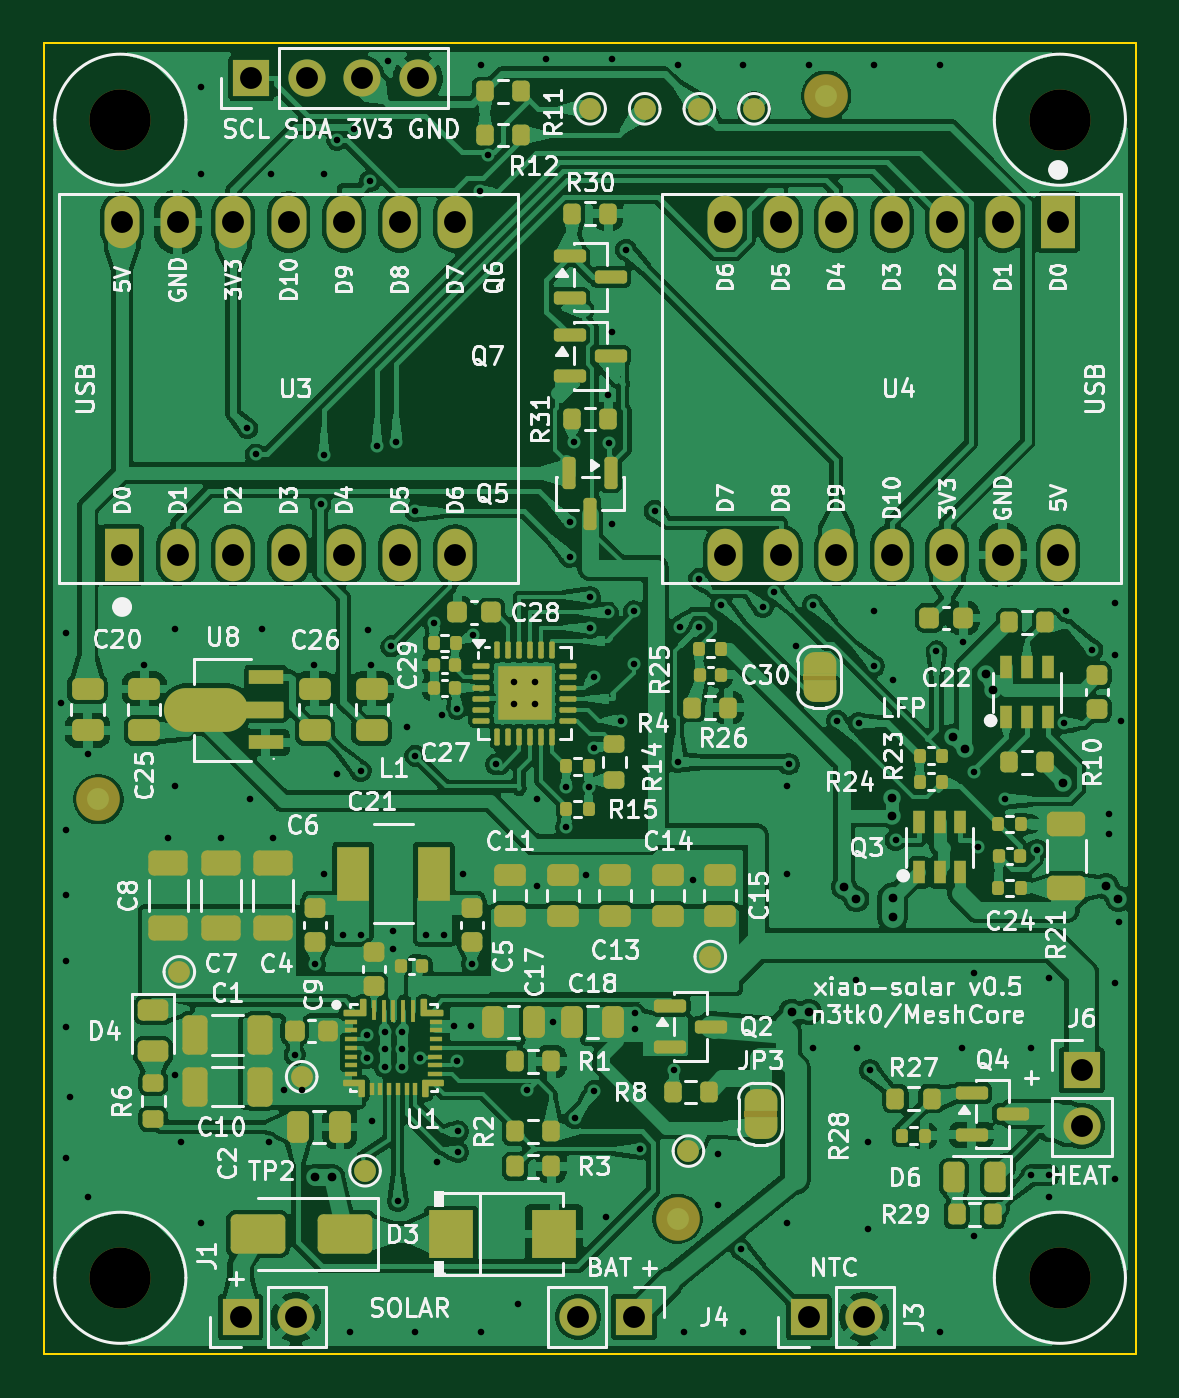
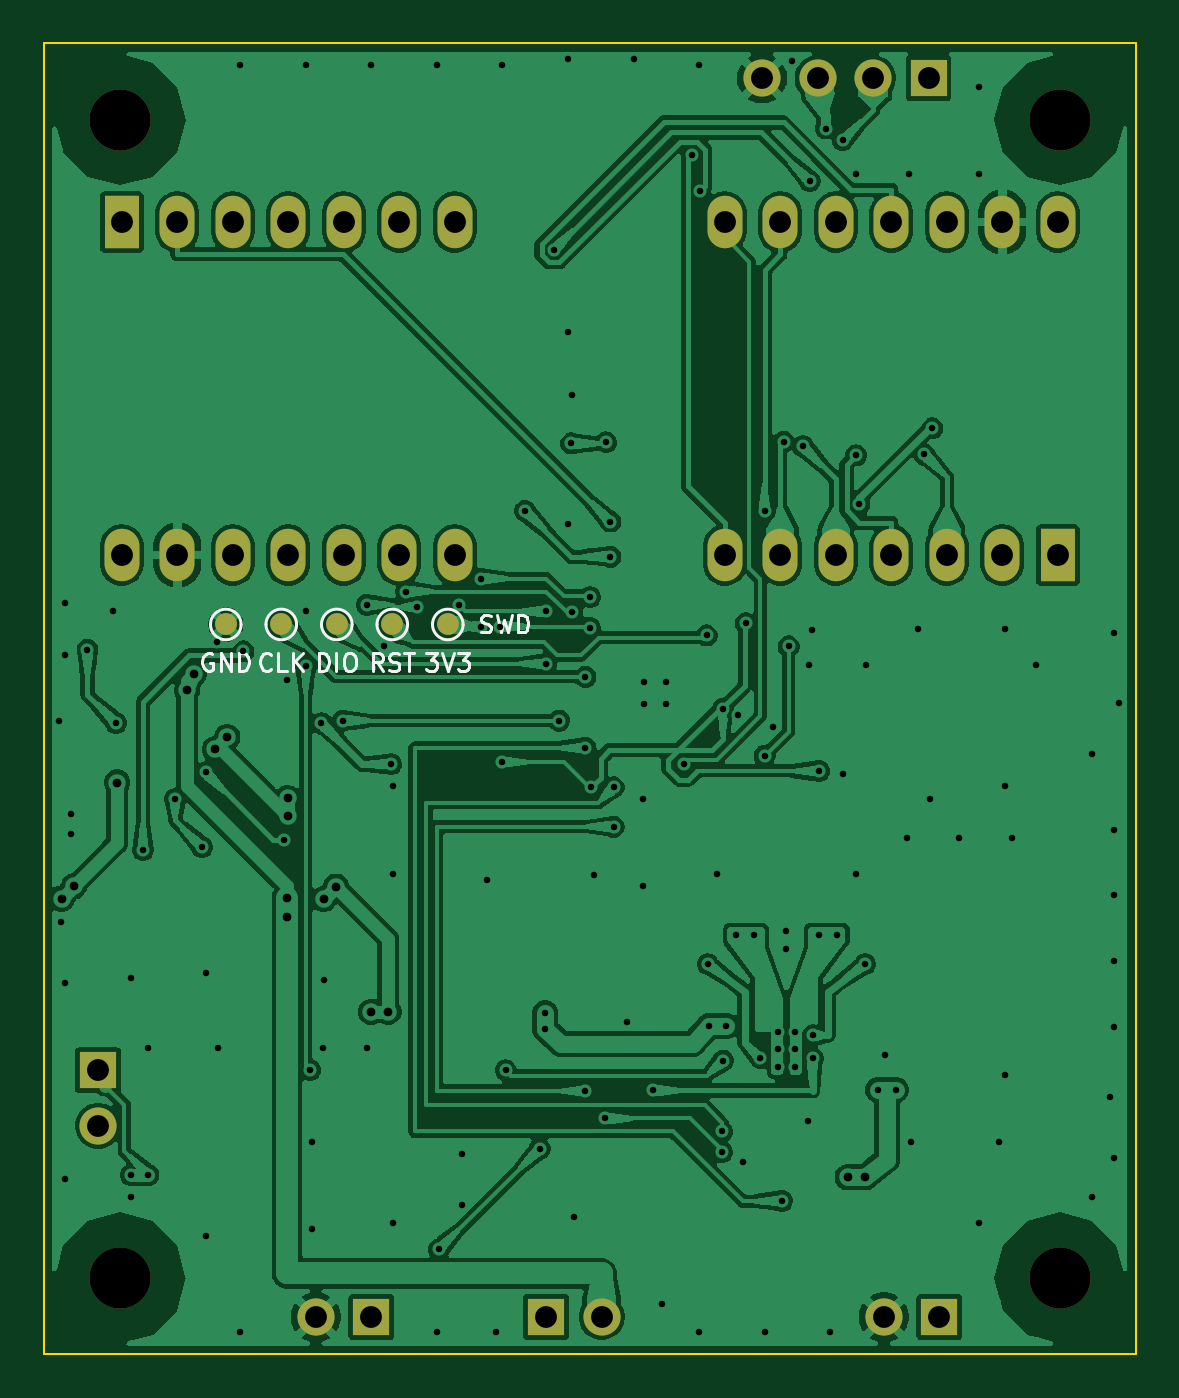
Circuit board: 11 layer files. Board 50.0 x 60.0 mm.
- bottom_copper: xiao-solar-B_Cu.gbl (271213 bytes)
- bottom_mask: xiao-solar-B_Mask.gbs (2512 bytes)
- paste: xiao-solar-B_Paste.gbp (533 bytes)
- bottom_silk: xiao-solar-B_Silkscreen.gbo (12518 bytes)
- outline: xiao-solar-Edge_Cuts.gm1 (777 bytes)
- top_copper: xiao-solar-F_Cu.gtl (512687 bytes)
- top_mask: xiao-solar-F_Mask.gts (22050 bytes)
- paste: xiao-solar-F_Paste.gtp (18348 bytes)
- top_silk: xiao-solar-F_Silkscreen.gto (214449 bytes)
- drill: xiao-solar-NPTH.drl (426 bytes)
- drill: xiao-solar-PTH.drl (4261 bytes)

=== bottom_copper: xiao-solar-B_Cu.gbl (271213 bytes, source omitted) ===
=== bottom_mask: xiao-solar-B_Mask.gbs ===
G04 #@! TF.GenerationSoftware,KiCad,Pcbnew,10.0.8-10.0.8~ubuntu24.04.1*
G04 #@! TF.CreationDate,2026-11-12T01:02:37+00:00*
G04 #@! TF.ProjectId,xiao-solar,7869616f-2d73-46f6-9c61-722e6b696361,rev?*
G04 #@! TF.SameCoordinates,Original*
G04 #@! TF.FileFunction,Soldermask,Bot*
G04 #@! TF.FilePolarity,Negative*
%FSLAX46Y46*%
G04 Gerber Fmt 4.6, Leading zero omitted, Abs format (unit mm)*
G04 Created by KiCad (PCBNEW 10.0.8-10.0.8~ubuntu24.04.1) date 2026-11-12 01:02:37*
%MOMM*%
%LPD*%
G01*
G04 APERTURE LIST*
%ADD10R,1.700000X1.700000*%
%ADD11C,1.700000*%
%ADD12R,1.600000X2.400000*%
%ADD13O,1.600000X2.400000*%
%ADD14C,2.800000*%
%ADD15C,1.000000*%
G04 APERTURE END LIST*
D10*
G04 #@! TO.C,J6*
X147500000Y-147000000D03*
D11*
X147500000Y-149540000D03*
G04 #@! TD*
D10*
G04 #@! TO.C,J4*
X127000000Y-158300000D03*
D11*
X124460000Y-158300000D03*
G04 #@! TD*
D12*
G04 #@! TO.C,U3*
X103580000Y-123420000D03*
D13*
X106120000Y-123420000D03*
X108660000Y-123420000D03*
X111200000Y-123420000D03*
X113740000Y-123420000D03*
X116280000Y-123420000D03*
X118820000Y-123420000D03*
X118820000Y-108180000D03*
X116280000Y-108180000D03*
X113740000Y-108180000D03*
X111200000Y-108180000D03*
X108660000Y-108180000D03*
X106120000Y-108180000D03*
X103580000Y-108180000D03*
G04 #@! TD*
D14*
G04 #@! TO.C,H4*
X146500000Y-156500000D03*
G04 #@! TD*
G04 #@! TO.C,H1*
X103500000Y-103500000D03*
G04 #@! TD*
G04 #@! TO.C,H2*
X146500000Y-103500000D03*
G04 #@! TD*
D10*
G04 #@! TO.C,J3*
X135000000Y-158300000D03*
D11*
X137540000Y-158300000D03*
G04 #@! TD*
D10*
G04 #@! TO.C,J1*
X109000000Y-158300000D03*
D11*
X111540000Y-158300000D03*
G04 #@! TD*
D10*
G04 #@! TO.C,J5*
X109500000Y-101600000D03*
D11*
X112040000Y-101600000D03*
X114580000Y-101600000D03*
X117120000Y-101600000D03*
G04 #@! TD*
D12*
G04 #@! TO.C,U4*
X146420000Y-108180000D03*
D13*
X143880000Y-108180000D03*
X141340000Y-108180000D03*
X138800000Y-108180000D03*
X136260000Y-108180000D03*
X133720000Y-108180000D03*
X131180000Y-108180000D03*
X131180000Y-123420000D03*
X133720000Y-123420000D03*
X136260000Y-123420000D03*
X138800000Y-123420000D03*
X141340000Y-123420000D03*
X143880000Y-123420000D03*
X146420000Y-123420000D03*
G04 #@! TD*
D14*
G04 #@! TO.C,H3*
X103500000Y-156500000D03*
G04 #@! TD*
D15*
G04 #@! TO.C,TP13*
X141660000Y-126600000D03*
G04 #@! TD*
G04 #@! TO.C,TP14*
X139120000Y-126600000D03*
G04 #@! TD*
G04 #@! TO.C,TP15*
X134039999Y-126600000D03*
G04 #@! TD*
G04 #@! TO.C,TP11*
X136579999Y-126600000D03*
G04 #@! TD*
G04 #@! TO.C,TP12*
X131500000Y-126600000D03*
G04 #@! TD*
M02*

=== paste: xiao-solar-B_Paste.gbp ===
G04 #@! TF.GenerationSoftware,KiCad,Pcbnew,10.0.8-10.0.8~ubuntu24.04.1*
G04 #@! TF.CreationDate,2026-11-12T01:02:37+00:00*
G04 #@! TF.ProjectId,xiao-solar,7869616f-2d73-46f6-9c61-722e6b696361,rev?*
G04 #@! TF.SameCoordinates,Original*
G04 #@! TF.FileFunction,Paste,Bot*
G04 #@! TF.FilePolarity,Positive*
%FSLAX46Y46*%
G04 Gerber Fmt 4.6, Leading zero omitted, Abs format (unit mm)*
G04 Created by KiCad (PCBNEW 10.0.8-10.0.8~ubuntu24.04.1) date 2026-11-12 01:02:37*
%MOMM*%
%LPD*%
G01*
G04 APERTURE LIST*
G04 APERTURE END LIST*
M02*

=== bottom_silk: xiao-solar-B_Silkscreen.gbo (12518 bytes, source omitted) ===
=== outline: xiao-solar-Edge_Cuts.gm1 ===
G04 #@! TF.GenerationSoftware,KiCad,Pcbnew,10.0.8-10.0.8~ubuntu24.04.1*
G04 #@! TF.CreationDate,2026-11-12T01:02:37+00:00*
G04 #@! TF.ProjectId,xiao-solar,7869616f-2d73-46f6-9c61-722e6b696361,rev?*
G04 #@! TF.SameCoordinates,Original*
G04 #@! TF.FileFunction,Profile,NP*
%FSLAX46Y46*%
G04 Gerber Fmt 4.6, Leading zero omitted, Abs format (unit mm)*
G04 Created by KiCad (PCBNEW 10.0.8-10.0.8~ubuntu24.04.1) date 2026-11-12 01:02:37*
%MOMM*%
%LPD*%
G01*
G04 APERTURE LIST*
G04 #@! TA.AperFunction,Profile*
%ADD10C,0.100000*%
G04 #@! TD*
G04 APERTURE END LIST*
D10*
X100000000Y-100000000D02*
X150000000Y-100000000D01*
X100000000Y-160000000D02*
X100000000Y-100000000D01*
X150000000Y-100000000D02*
X150000000Y-160000000D01*
X150000000Y-160000000D02*
X100000000Y-160000000D01*
M02*

=== top_copper: xiao-solar-F_Cu.gtl (512687 bytes, source omitted) ===
=== top_mask: xiao-solar-F_Mask.gts (22050 bytes, source omitted) ===
=== paste: xiao-solar-F_Paste.gtp (18348 bytes, source omitted) ===
=== top_silk: xiao-solar-F_Silkscreen.gto (214449 bytes, source omitted) ===
=== drill: xiao-solar-NPTH.drl ===
M48
; DRILL file KiCad 10.0.8-10.0.8~ubuntu24.04.1 date 2026-11-12T01:02:38
; FORMAT={-:-/ absolute / metric / decimal}
; #@! TF.CreationDate,2026-11-12T01:02:38+00:00
; #@! TF.GenerationSoftware,Kicad,Pcbnew,10.0.8-10.0.8~ubuntu24.04.1
; #@! TF.FileFunction,NonPlated,1,2,NPTH
FMAT,2
METRIC
; #@! TA.AperFunction,NonPlated,NPTH,ComponentDrill
T1C2.800
%
G90
G05
T1
X103.5Y-103.5
X103.5Y-156.5
X146.5Y-103.5
X146.5Y-156.5
M30

=== drill: xiao-solar-PTH.drl ===
M48
; DRILL file KiCad 10.0.8-10.0.8~ubuntu24.04.1 date 2026-11-12T01:02:38
; FORMAT={-:-/ absolute / metric / decimal}
; #@! TF.CreationDate,2026-11-12T01:02:38+00:00
; #@! TF.GenerationSoftware,Kicad,Pcbnew,10.0.8-10.0.8~ubuntu24.04.1
; #@! TF.FileFunction,Plated,1,2,PTH
FMAT,2
METRIC
; #@! TA.AperFunction,Plated,PTH,ViaDrill
T1C0.300
; #@! TA.AperFunction,Plated,PTH,ViaDrill
T2C0.400
; #@! TA.AperFunction,Plated,PTH,ComponentDrill
T3C1.000
%
G90
G05
T1
X100.788Y-130.212
X101.0Y-127.0
X101.0Y-136.0
X101.0Y-139.0
X101.0Y-142.0
X101.0Y-145.0
X101.0Y-151.0
X101.212Y-148.212
X102.0Y-132.55
X102.0Y-152.8
X104.575Y-128.45
X105.7Y-136.35
X106.0Y-126.8
X106.0Y-134.0
X106.0Y-147.2
X106.283Y-150.283
X107.2Y-102.0
X107.2Y-106.0
X107.2Y-154.0
X108.1Y-136.35
X109.319Y-117.62
X109.434Y-134.566
X109.69Y-118.821
X110.0Y-126.8
X110.283Y-150.283
X110.4Y-106.0
X110.5Y-136.35
X111.0Y-147.9
X111.475Y-146.3
X111.8Y-147.9
X112.375Y-128.45
X112.4Y-142.15
X112.664Y-121.092
X112.8Y-106.0
X112.8Y-138.0
X112.816Y-118.859
X113.428Y-104.44
X113.434Y-133.434
X113.7Y-140.8
X114.0Y-159.0
X114.196Y-103.902
X114.5Y-133.3
X114.5Y-140.8
X114.8Y-145.4
X114.8Y-146.45
X114.849Y-126.849
X114.936Y-106.307
X114.975Y-128.45
X115.0Y-149.33
X115.249Y-118.442
X115.6Y-145.25
X115.6Y-146.05
X115.6Y-146.85
X115.739Y-100.8
X115.9Y-127.6
X116.0Y-140.65
X116.0Y-141.45
X116.132Y-118.231
X116.2Y-152.98
X116.4Y-145.25
X116.4Y-146.05
X116.4Y-146.85
X116.6Y-131.3
X117.0Y-132.6
X117.0Y-159.0
X117.002Y-121.42
X117.2Y-146.45
X117.5Y-140.8
X117.87Y-126.55
X118.0Y-151.2
X118.2Y-130.75
X118.3Y-140.8
X118.75Y-144.98
X118.9Y-130.45
X118.9Y-146.56
X118.95Y-149.8
X118.95Y-150.75
X119.2Y-138.0
X119.55Y-144.98
X119.6Y-142.15
X119.65Y-127.1
X119.938Y-106.756
X120.0Y-101.0
X120.0Y-159.0
X120.317Y-105.129
X120.7Y-133.0
X121.5Y-129.25
X121.5Y-130.25
X121.717Y-157.717
X122.093Y-147.925
X122.5Y-129.25
X122.5Y-130.25
X122.566Y-134.566
X122.566Y-138.566
X123.0Y-100.7
X123.3Y-144.8
X123.91Y-134.05
X123.91Y-135.85
X124.062Y-121.89
X124.062Y-123.499
X124.262Y-118.263
X124.3Y-149.2
X124.825Y-138.05
X124.93Y-134.05
X125.0Y-125.35
X125.0Y-126.75
X125.2Y-129.0
X125.2Y-132.25
X125.2Y-147.95
X125.717Y-153.717
X125.8Y-126.05
X125.8Y-116.096
X125.846Y-118.311
X126.0Y-100.7
X126.0Y-113.2
X126.0Y-122.0
X126.4Y-131.0
X126.632Y-109.452
X127.0Y-126.0
X127.0Y-128.4
X127.05Y-144.4
X127.05Y-145.1
X127.3Y-150.6
X127.954Y-121.4
X128.85Y-147.0
X129.0Y-101.0
X129.0Y-132.9
X129.1Y-126.7
X129.3Y-159.0
X129.717Y-138.283
X130.0Y-124.5
X130.0Y-126.7
X130.849Y-150.849
X130.849Y-153.151
X131.0Y-125.7
X131.9Y-155.2
X132.0Y-101.0
X132.0Y-159.0
X132.9Y-125.8
X133.4Y-125.1
X134.0Y-134.0
X134.0Y-138.0
X134.0Y-154.0
X134.091Y-132.994
X134.4Y-127.6
X135.0Y-101.0
X135.2Y-125.7
X135.2Y-146.0
X136.3Y-131.0
X137.151Y-142.849
X137.2Y-146.0
X137.284Y-131.12
X137.717Y-150.283
X137.717Y-154.283
X137.8Y-147.0
X138.0Y-101.0
X138.0Y-126.0
X138.0Y-128.5
X138.849Y-129.151
X138.98Y-136.46
X140.852Y-127.833
X141.0Y-101.0
X141.0Y-159.0
X142.0Y-146.0
X142.075Y-127.4
X142.566Y-142.566
X142.566Y-154.566
X142.588Y-133.367
X142.758Y-136.786
X143.975Y-134.597
X145.2Y-146.0
X145.2Y-151.8
X145.443Y-136.922
X146.0Y-142.8
X146.0Y-151.8
X146.0Y-152.8
X146.682Y-131.116
X146.8Y-126.0
X147.99Y-127.766
X148.75Y-135.287
X148.75Y-136.188
X149.0Y-125.6
X149.0Y-128.0
X149.0Y-143.0
X149.0Y-152.0
X149.212Y-140.212
X149.3Y-131.0
T2
X112.4Y-151.9
X113.2Y-151.9
X134.218Y-144.333
X135.018Y-144.333
X136.619Y-138.598
X137.185Y-139.164
X138.835Y-135.353
X138.835Y-134.553
X138.85Y-139.1
X138.85Y-140.0
X141.59Y-131.745
X142.156Y-132.31
X143.122Y-128.863
X143.428Y-129.602
X146.629Y-133.833
X148.613Y-138.583
X149.179Y-139.149
T3
X103.58Y-108.18
X103.58Y-123.42
X106.12Y-108.18
X106.12Y-123.42
X108.66Y-108.18
X108.66Y-123.42
X109.0Y-158.3
X109.5Y-101.6
X111.2Y-108.18
X111.2Y-123.42
X111.54Y-158.3
X112.04Y-101.6
X113.74Y-108.18
X113.74Y-123.42
X114.58Y-101.6
X116.28Y-108.18
X116.28Y-123.42
X117.12Y-101.6
X118.82Y-108.18
X118.82Y-123.42
X124.46Y-158.3
X127.0Y-158.3
X131.18Y-108.18
X131.18Y-123.42
X133.72Y-108.18
X133.72Y-123.42
X135.0Y-158.3
X136.26Y-108.18
X136.26Y-123.42
X137.54Y-158.3
X138.8Y-108.18
X138.8Y-123.42
X141.34Y-108.18
X141.34Y-123.42
X143.88Y-108.18
X143.88Y-123.42
X146.42Y-108.18
X146.42Y-123.42
X147.5Y-147.0
X147.5Y-149.54
M30
